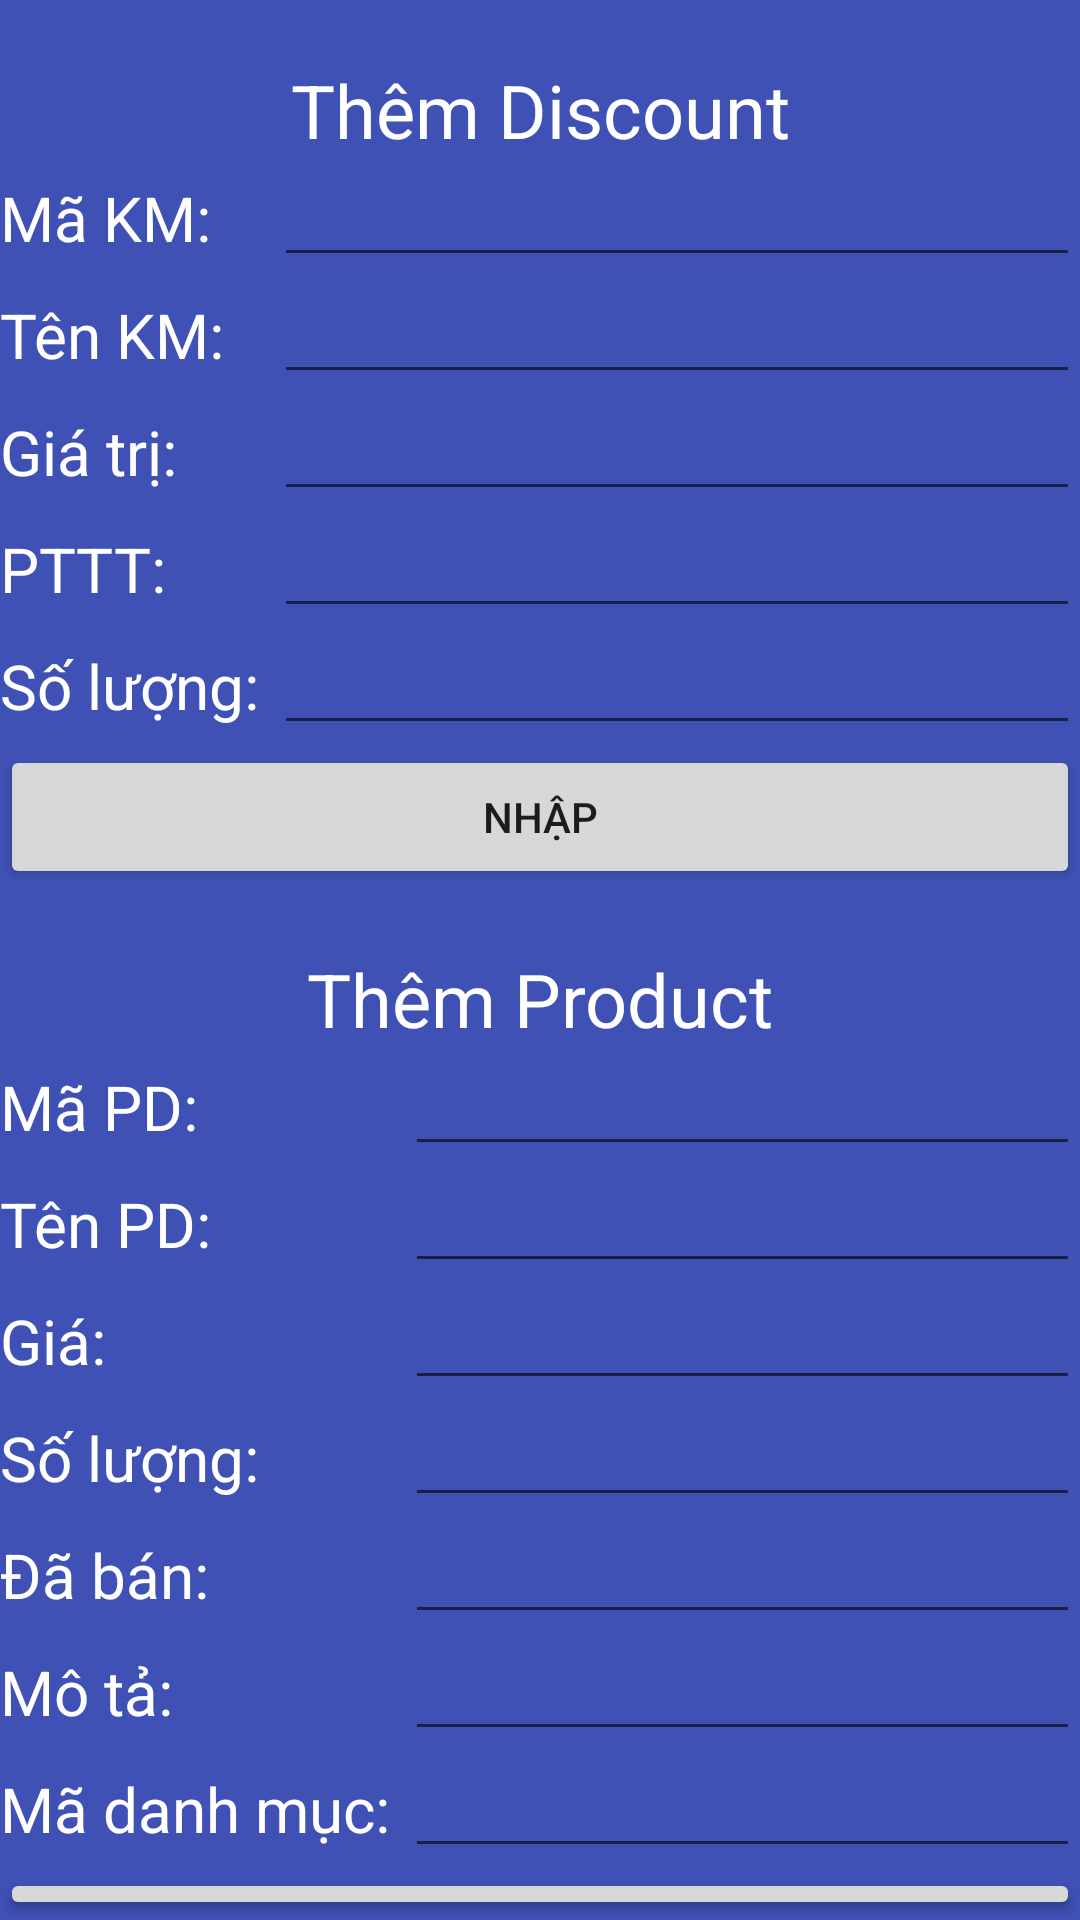

Reconstruct the res/layout file that produces this screen, plus the resources it refers to.
<!-- AndroidManifest.xml: application theme Theme.JoLeBeFood -->
<!-- res/layout/import_discount.xml -->
<?xml version="1.0" encoding="utf-8"?>
<FrameLayout xmlns:android="http://schemas.android.com/apk/res/android"
    xmlns:tools="http://schemas.android.com/tools"
    android:layout_width="match_parent"
    android:layout_height="match_parent"
    android:background="@color/tab_rate"
    tools:context=".fragment.tab_home.RateFragment">

    <LinearLayout
        android:layout_width="match_parent"
        android:layout_height="match_parent"

        android:orientation="vertical">

        <TextView
            android:layout_width="match_parent"
            android:layout_height="wrap_content"
            android:text="Thêm Discount"
            android:paddingTop="20dp"
            android:gravity="center"
            android:textColor="@color/white"
            android:textSize="12pt"
            />

        <TableLayout
            android:layout_width="match_parent"
            android:layout_height="wrap_content">
            <TableRow>
                <TextView
                    android:layout_width="wrap_content"
                    android:layout_height="wrap_content"
                    android:textColor="@color/white"
                    android:text="Mã KM: "
                    android:textSize="10pt"
                    />

                <EditText
                    android:id="@+id/KM_text"
                    android:layout_width="match_parent"
                    android:layout_height="wrap_content"
                    android:textColor="@color/white"
                    android:layout_weight="1"
                    android:textSize="8pt" />
            </TableRow>
            <TableRow>
                <TextView
                    android:layout_width="wrap_content"
                    android:layout_height="wrap_content"
                    android:textColor="@color/white"
                    android:text="Tên KM:"
                    android:textSize="10pt"
                    />

                <EditText
                    android:id="@+id/TenKM_text"
                    android:layout_width="match_parent"
                    android:layout_height="wrap_content"
                    android:textColor="@color/white"
                    android:layout_weight="1"
                    android:textSize="8pt" />
            </TableRow>
            <TableRow>
                <TextView
                    android:layout_width="wrap_content"
                    android:layout_height="wrap_content"
                    android:textColor="@color/white"
                    android:text="Giá trị: "
                    android:textSize="10pt"
                    />

                <EditText
                    android:id="@+id/GT_text"
                    android:layout_width="match_parent"
                    android:layout_height="wrap_content"
                    android:textColor="@color/white"
                    android:layout_weight="1"
                    android:textSize="8pt" />
            </TableRow>
            <TableRow>
                <TextView
                    android:layout_width="wrap_content"
                    android:layout_height="wrap_content"
                    android:textColor="@color/white"
                    android:text="PTTT: "
                    android:textSize="10pt"
                    />

                <EditText
                    android:id="@+id/pttt_text"
                    android:layout_width="match_parent"
                    android:layout_height="wrap_content"
                    android:textColor="@color/white"
                    android:layout_weight="1"
                    android:textSize="8pt" />
            </TableRow>
            <TableRow>
                <TextView
                    android:layout_width="wrap_content"
                    android:layout_height="wrap_content"
                    android:textColor="@color/white"
                    android:text="Số lượng: "
                    android:textSize="10pt"
                    />

                <EditText
                    android:id="@+id/soluong_text"
                    android:layout_width="match_parent"
                    android:layout_height="wrap_content"
                    android:textColor="@color/white"
                    android:layout_weight="1"
                    android:textSize="8pt" />
            </TableRow>

        </TableLayout>
        <Button
            android:id="@+id/nhapDCBtn"
            android:layout_width="match_parent"
            android:layout_height="wrap_content"
            android:text="Nhập"
            />


        <TextView
            android:layout_width="match_parent"
            android:layout_height="wrap_content"
            android:text="Thêm Product"
            android:paddingTop="20dp"
            android:gravity="center"
            android:textColor="@color/white"
            android:textSize="12pt"
            />
        <TableLayout
            android:layout_width="match_parent"
            android:layout_height="wrap_content">
            <TableRow>

                <TextView
                    android:layout_width="wrap_content"
                    android:layout_height="wrap_content"
                    android:text="Mã PD: "
                    android:textColor="@color/white"
                    android:textSize="10pt" />

                <EditText
                    android:id="@+id/PD_text"
                    android:layout_width="match_parent"
                    android:layout_height="wrap_content"
                    android:textColor="@color/white"
                    android:layout_weight="1"
                    android:textSize="8pt" />
            </TableRow>
            <TableRow>
                <TextView
                    android:layout_width="wrap_content"
                    android:layout_height="wrap_content"
                    android:textColor="@color/white"
                    android:text="Tên PD:"
                    android:textSize="10pt"
                    />

                <EditText
                    android:id="@+id/TenPD_text"
                    android:layout_width="match_parent"
                    android:layout_height="wrap_content"
                    android:textColor="@color/white"
                    android:layout_weight="1"
                    android:textSize="8pt" />
            </TableRow>
            <TableRow>
                <TextView
                    android:layout_width="wrap_content"
                    android:layout_height="wrap_content"
                    android:textColor="@color/white"
                    android:text="Giá: "
                    android:textSize="10pt"
                    />

                <EditText
                    android:id="@+id/GiaPD_text"
                    android:layout_width="match_parent"
                    android:layout_height="wrap_content"
                    android:textColor="@color/white"
                    android:layout_weight="1"
                    android:textSize="8pt" />
            </TableRow>
            <TableRow>
                <TextView
                    android:layout_width="wrap_content"
                    android:layout_height="wrap_content"
                    android:textColor="@color/white"
                    android:text="Số lượng: "
                    android:textSize="10pt"
                    />

                <EditText
                    android:id="@+id/SLPD_text"
                    android:layout_width="match_parent"
                    android:layout_height="wrap_content"
                    android:textColor="@color/white"
                    android:layout_weight="1"
                    android:textSize="8pt" />
            </TableRow>
            <TableRow>
                <TextView
                    android:layout_width="wrap_content"
                    android:layout_height="wrap_content"
                    android:textColor="@color/white"
                    android:text="Đã bán: "
                    android:textSize="10pt"
                    />

                <EditText
                    android:id="@+id/soluong_daban_text"
                    android:layout_width="match_parent"
                    android:layout_height="wrap_content"
                    android:textColor="@color/white"
                    android:layout_weight="1"
                    android:textSize="8pt" />
            </TableRow>
            <TableRow>
                <TextView
                    android:layout_width="wrap_content"
                    android:layout_height="wrap_content"
                    android:textColor="@color/white"
                    android:text="Mô tả: "
                    android:textSize="10pt"
                    />

                <EditText
                    android:id="@+id/Mota_text"
                    android:layout_width="match_parent"
                    android:layout_height="wrap_content"
                    android:textColor="@color/white"
                    android:layout_weight="1"
                    android:textSize="8pt" />
            </TableRow>
            <TableRow>
                <TextView
                    android:layout_width="wrap_content"
                    android:layout_height="wrap_content"
                    android:textColor="@color/white"
                    android:text="Mã danh mục: "
                    android:textSize="10pt"
                    />

                <EditText
                    android:id="@+id/MaDM_text"
                    android:layout_width="match_parent"
                    android:layout_height="wrap_content"
                    android:textColor="@color/white"
                    android:layout_weight="1"
                    android:textSize="8pt" />
            </TableRow>


        </TableLayout>
        <Button
            android:id="@+id/nhapPDBtn"
            android:layout_width="match_parent"
            android:layout_height="wrap_content"
            android:text="Nhập"
            />



    </LinearLayout>

</FrameLayout>
<!-- resources referenced by this layout -->
<resources>
  <color name="tab_rate">#3F51B5</color>
  <color name="white">#FFFFFFFF</color>
  <style name="Theme.JoLeBeFood" parent="Base.Theme.JoLeBeFood" />
  <style name="Base.Theme.JoLeBeFood" parent="Theme.AppCompat.Light.NoActionBar">
          
          
      </style>
</resources>
